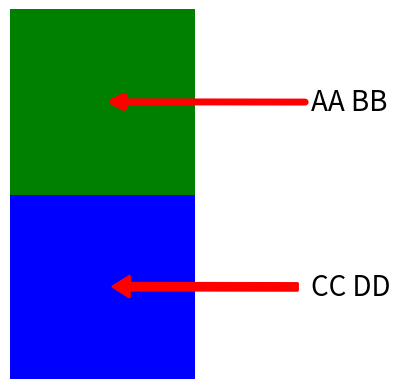

Write Python code to recreate this figure.
from pylab import *
from matplotlib import colors
# A = [[1,2,3,4,5]]
A = [[0],[1]]
Amap = colors.ListedColormap(['blue','green'])

fig = figure(1)
ax = fig.add_subplot(111, autoscale_on=False)
imshow(A, cmap=Amap, interpolation='nearest')
ax.annotate('AA BB', fontsize=20, xy=(.25, .75),
            xycoords='data', xytext=(150, -6),
            textcoords='offset points',
            arrowprops=dict(arrowstyle="->",
                            linewidth = 5.,
                            color = 'red')
            )
ax.annotate('CC DD', fontsize=20, xy=(.25, .25),
            xycoords='data', xytext=(150, -6),
            textcoords='offset points',
            arrowprops=dict(width = 5.,
                            headwidth = 15.,
                            frac = 0.2,
                            shrink = 0.05,
                            linewidth = 2,
                            color = 'red')
            )
axis('off')
savefig('graph-py.pdf')
show()
close()
